pico-8 play session: mixed d-pad (fixed 12-tick cycle), after a click and taps of 🅾, ❎, 🅾+❎, 🅾 in the second before t = 0

[t = 1 s] mixed d-pad (1.2s cycle ×~1): → ← ↑ ↓ + 🅾/❎ taps, ~1s
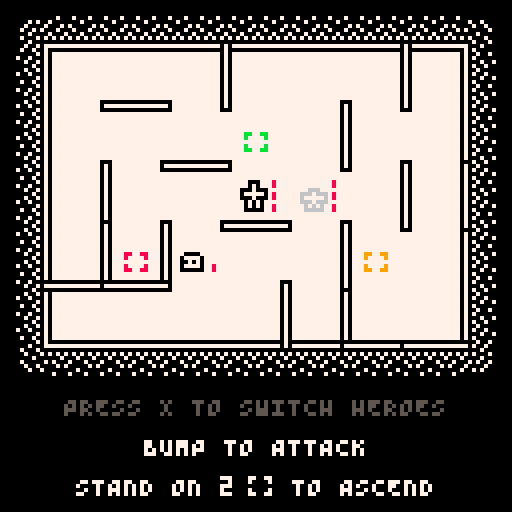
[t = 2 s] mixed d-pad (1.2s cycle ×~1): → ← ↑ ↓ + 🅾/❎ taps, ~2s
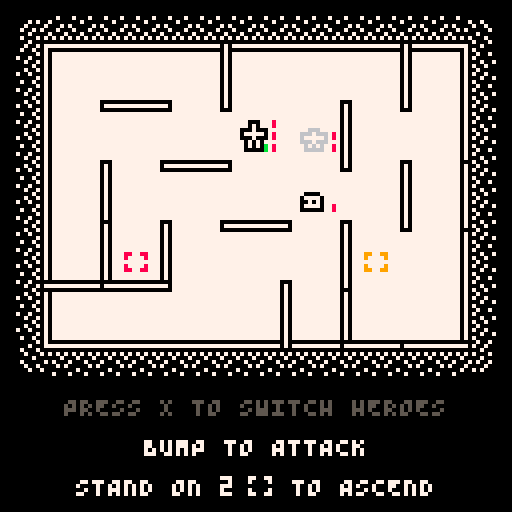
[t = 4 s] mixed d-pad (1.2s cycle ×~3): → ← ↑ ↓ + 🅾/❎ taps, ~4s
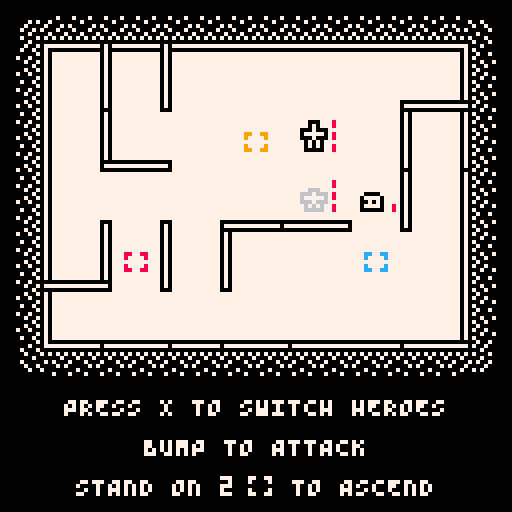
[t = 6 s] mixed d-pad (1.2s cycle ×~5): → ← ↑ ↓ + 🅾/❎ taps, ~6s
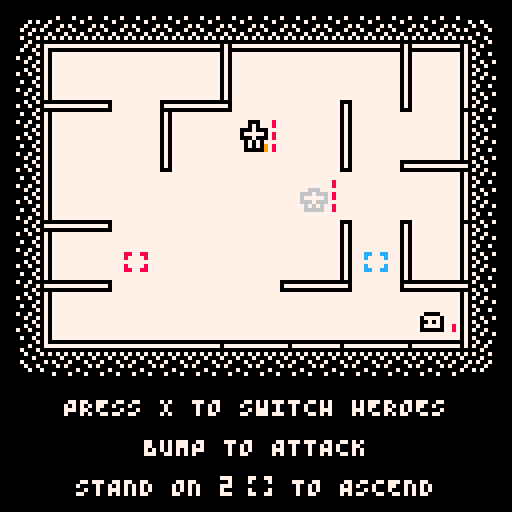
[t = 8 s] mixed d-pad (1.2s cycle ×~6): → ← ↑ ↓ + 🅾/❎ taps, ~8s
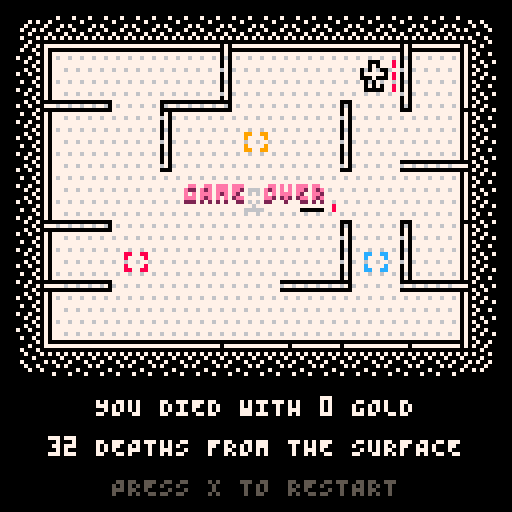

pico-8 cartridge
version 18
__lua__
function _init()
a=5
b=7
c={}
d={}
for e=1,b do
c[e]={}
for f=1,a do
c[e][f]={}
add(d,{e,f})
end
end
g={
["a_step"]=011,
["b_step"]=012,
["pad_step"]=013,
["button_step"]=021,
["advance"]=014,
["bump"]=015,
["shoot"]=016,
["jump"]=017,
["charge"]=021,
["health"]=018,
["score"]=019,
["enemy_dash"]=020,
}
h={
"a_step",
"b_step",
"pad_step",
"button_step",
"bump",
"jump",
"charge",
"health",
"score",
"enemy_dash",
"advance",
"shoot",
}
i={}
j=0
k=0
l=true
m=false
n=0
o={}
p=32
q=4
r={{0,0}}
s=false
time=0
t=false
u=false
v=false
w=007
x={}
y={}
z={}
ba={}
bb={}
bc={}
bd={}
be={}
bf={}
bg={}
bh={{-1,0},{1,0},{0,-1},{0,1}}
bi={}
bj={}
bk()
for bl in all({{2,3},{3,3},{4,3},{5,3}}) do
local bm=bn("wall_right",bl)
if bm then
bm:bo()
end
end
for bl in all({{2,3},{4,2},{6,3}}) do
local bm=bn("wall_down",bl)
if bm then
bm:bo()
end
end
bp=bq()
br=bq()
bp.bs=true
bt(bp,{3,3})
bt(br,{5,3})
bu()
bv({{2,4},{4,2},{6,4}})
function bw(bx,by,bz)
local ca={
[001]=by,
}
local cb=1
local cc=bx
for cd=1,by-1 do
cc+=cd+bz
local bl=cb+flr(cc)
ca[bl]=by-cd
cb=bl
end
return ca
end
ca=bw(12,12,4)
ce={
[001]={"baby"},
[026]={"baby","dash"},
[051]={"baby","dash","timid"},
[076]={"slime","dash","timid"},
[101]={"slime","dash","timid","grow"},
}
cf={
["baby"]=function()
cg():ch()
end,
["timid"]=function()
ci():ch()
end,
["slime"]=function()
cj():ch()
end,
["dash"]=function()
ck():ch()
end,
["grow"]=function()
cl():ch()
cl():ch()
end,
}
cm=ca[1]
cn=ce[1]
co=cp(cn)
cq(co)
cr={0,0,0}
cs=0
ct=false
cu()
music(000)
end
function _update60()
time+=1
for bl in all(y) do
if bl.cv<=0 and#bl.cw<=1 then
bl:bo()
local cx=cy(cz(bl))
if(not bl.da) db(cx,true)
end
end
if s then
if n>0 then
n-=1
elseif btnp(5) then
_init()
end
return
end
if#bj<2 then
for cd=0,3 do
if btnp(cd) then
add(bj,bh[cd+1])
end
end
if btnp(5) then
add(bj,5)
end
end
if n>0 then
n-=1
elseif bn("exit",cz(bp)) and bn("exit",cz(br)) then
j+=100
add(bi,dc())
dd({41,53},de("you escaped!"),014,007,true)
p=0
s=true
n=20
elseif bp.cv<=0 or br.cv<=0 then
add(bi,dc())
dd({46,53},de("game over"),014,007,true)
s=true
n=20
elseif l==true and#bj>0 then
if bj[1]==5 then
for bl in all(x) do
v=true
bl.bs=not bl.bs
end
df()
i["switch"]=true
else
dg():dh(bj[1])
end
del(bj,bj[1])
elseif l==false then
if di() then
dj()
bk()
bu()
bv()
p-=1
else
bu()
end
cq(y)
for bl in all(y) do
bl:dk()
end
if ce[k] then
cn=ce[k]
co=cp(cn)
cq(co)
end
k+=1
dl()
for cd=1,cr[k] do
cu()
end
if ca[k] then
cm=ca[k]
end
df()
l=true
end
dm()
local dn=false
for bl in all(h) do
if i[bl] then
dn=bl
end
i[bl]=false
end
if dn then
sfx(g[dn],3)
end
if stat(1)>1 then printh(stat(1)) end
end
function dp(dq)
local dr={0,0}
local ds={-dq[1],-dq[2]}
local dt={-dq[1]*2,-dq[2]*2}
r={dr,dt,dt,ds,dr}
end
function du(dv)
if#dv>1 then
del(dv,dv[1])
end
end
function _draw()
cls()
local cx=r[1]
camera(cx[1],cx[2])
du(r)
rectfill(11,11,116,86,007)
rect(12,12,115,85,000)
pal(006,w)
for e=12,115,8 do
spr(008,e,4)
spr(008,e,86,1,1,true,true)
end
for f=13,84,8 do
spr(007,4,f)
spr(007,116,f,1,1,true,true)
end
spr(009,4,5)
spr(010,116,5,1,1,true)
spr(010,4,85,1,1,false,true)
spr(009,116,85,1,1,true,true)
pal()
for dw in all({
z,
bb,
ba,
bf,
bd,
be,
x,
y,
bi,
bc,
}) do
for bl in all(dw) do
bl:dx()
end
end
local dy=bn("button",cz(bp))
local dz=bn("button",cz(br))
local ea=false
local eb=false
if(dy) ea=dy.color
if(dz) eb=dz.color
if s then
local ec
local ed
local ee
if p!=0 then
ec=de("you died with "..j.." gold")
else
ec=de("+100 gold for escaping")
end
local ed=64-#ec*2
print(ec,ed,99,007)
if p!=0 then
local ef=p==1 and" depth"or" depths"
ec=de(p..ef.." from the surface")
else
ec=de("total gold: "..j)
end
ed=64-#ec*2
print(ec,ed,109,007)
print(de("press x to restart"),28,119,005)
elseif not(v and u and t) then
print(de("press x to switch heroes"),16,99,v and 005 or 007)
print(de("bump to attack"),36,109,u and 005 or 007)
print(de("stand on 2"),19,119,t and 005 or 007)
palt(015,true)
pal(006,t and 005 or 007)
spr(016,61,116)
print(de("to ascend"),73,119,t and 005 or 007)
pal()
elseif eg==012 and not o[012] and(ea==012 and bp.eh==true or eb==012 and br.eh==true) then
print(de("when a hero stands on"),15,99,007)
print(",",111,99,007)
print(de("the other hero can jump"),18,109,007)
palt(15,true)
pal(005,001)
pal(006,012)
spr(018,102,96)
pal()
elseif eg==011 and not o[011] and(ea==011 and bp.eh==true or eb==011 and br.eh==true) then
print(de("when a hero stands on"),15,99,007)
print(",",111,99,007)
print(de("the other hero can shoot"),16,109,007)
palt(15,true)
pal(005,003)
pal(006,011)
spr(018,102,96)
pal()
elseif eg==008 and not o[008] and(ea==008 and bp.eh==true or eb==008 and br.eh==true) then
print(de("are refilled with health"),22,99,007)
print(de("when enemies step on them"),14,109,007)
palt(15,true)
pal(005,002)
pal(006,008)
spr(017,10,96)
pal()
elseif eg==009 and not o[009] and(ea==009 and bp.eh==true or eb==009 and br.eh==true) then
print(de("are refilled with gold"),26,99,007)
print(de("when enemies step on them"),14,109,007)
palt(15,true)
pal(005,004)
pal(006,009)
spr(017,14,96)
pal()
else
print(de("depth"),11,99,007)
print(p,34,99,007)
local ei=j..""
print(de("gold"),102,99,007)
print(ei,99-#ei*4,99,007)
spr(032,11,106,7,1)
spr(048,11,116,7,1)
spr(039,70,106,6,1)
spr(055,70,116,6,1)
end
for bl in all(bc) do
bl:dx()
end
end
function dc()
local ej={
dx=function(self)
for ek=14,114,3 do
for el=14,84,3 do
local ek=ek+(el%2*2)
if(ek<114) pset(ek,el,006)
end
end
end
}
return ej
end
function cp(dv)
local em={}
for bl in all(dv) do
add(em,bl)
end
return em
end
function en()
local en={
e=eo,
f=eo,
cw={},
ep={{010,010}},
eq={100},
er=function(self)
du(self.cw)
du(self.ep)
du(self.eq)
pal()
end,
bo=function(self)
if self.e and self.f then
del(c[self.e][self.f],self)
end
del(self.dw,self)
end,
}
return en
end
function bq()
local es=en()
es.type="hero"
es.et="enemy"
es.eu=3
es.cv=3
es.dw=x
es.eh=false
es.dh=function(self,ev)
local ew=x[1]==self and x[2] or x[1]
local ex=ey(cz(self),ev)
if ez(ex) and not bn("hero",ex) then
local fa=bn("enemy",ex)
local bm=fb(cz(self),ex)
if self.fc then
if(fa or bm) o[012]=true
if(fa) fd(fa,3,ev)
local fe=cy(cz(self))
local ff=cy(ex)
local fg={(fe[1]+ff[1])/2,fe[2]-4}
bt(self,ex)
fh(self,{fg,ff},q/2,0)
n=q
i["jump"]=true
l=false
elseif not bm then
local fi=fj(self,ev)
if self.fk and#fi>0 then
for bl in all(fi) do
fd(bl,1,{-ev[1],-ev[2]})
end
fl(self,ev)
o[011]=true
i["shoot"]=true
n=q
l=false
elseif fa then
i["bump"]=true
u=true
fd(fa,1,ev)
local fm=cy(cz(self))
local fn={fm[1]+ev[1]*4,fm[2]+ev[2]*4}
fh(self,{fn,fm},q/2,0)
n=q
l=false
else
bt(self,ex)
fh(self,{cy(ex)},q,0)
n=q
l=false
end
end
end
ew.fc=false
ew.fk=false
local em=bn("button",cz(self))
if em then
if em.color==012 then
ew.fc=true
elseif em.color==011 then
ew.fk=true
end
end
end
es.dx=function(self)
local fo=self.bs and 001 or 000
local fp=self.cw[1][1]
local fq=self.cw[1][2]
local fr=cy(cz(self))[1]
local fs=cy(cz(self))[2]
palt(015,true)
palt(000,false)
if not self.bs then
pal(000,006)
end
if self.fk then
pal(007,011)
pal(006,011)
pal(005,007)
if self.bs then
for bl in all(bh) do
local dv=cz(self)
local em={self.e+bl[1],self.f+bl[2]}
local fo=bl[2]==0 and 003 or 004
local ft
local fu
if bl[1]==-1 then
ft=true
elseif bl[2]==-1 then
fu=true
end
if#fj(self,bl)>0 and not s then
spr(fo,fr+bl[1]*8,fs+bl[2]*8,1,1,ft,fu)
end
end
end
elseif self.fc then
pal(007,012)
pal(006,012)
pal(005,007)
if self.bs then
for bl in all(bh) do
local dv=cz(self)
local em={self.e+bl[1],self.f+bl[2]}
local fo=bl[2]==0 and 003 or 004
local ft
local fu
if bl[1]==-1 then
ft=true
elseif bl[2]==-1 then
fu=true
end
if
not s and
(bn("enemy",em) or
ez(em) and fb(dv,em) and not bn("hero",em))
then
spr(fo,fr+bl[1]*8,fs+bl[2]*8,1,1,ft,fu)
end
end
end
else
pal(005,007)
if self.bs then
for bl in all(bh) do
local dv=cz(self)
local em={self.e+bl[1],self.f+bl[2]}
local fo=bl[2]==0 and 003 or 004
local ft
local fu
if bl[1]==-1 then
ft=true
elseif bl[2]==-1 then
fu=true
end
if not fb(dv,em) and bn("enemy",em) then
spr(fo,fr+bl[1]*8,fs+bl[2]*8,1,1,ft,fu)
end
end
end
end
pal(self.ep[1][1],self.ep[1][2])
spr(fo,fp,fq)
fv(fp,fq,self.cv,0,8)
self:er()
end
add(x,es)
return es
end
function fw()
local fx=en()
fx.eq={021}
fx.type="enemy"
fx.et="hero"
fx.fy=true
fx.cv=2
fx.fz=0
fx.dw=y
fx.ga=nil
fx.gb=nil
fx.dk=function(self)
if l==false then
if self.fy==true then
self.fy=false
else
self.ga=self:gc()
self.gb=self:gd()
self:ge()
self:gf()
end
end
end
fx.gc=function(self)
local gg={}
for bl in all(x) do
if gh(bl.gi,cz(self))==1 then
add(gg,bl)
end
end
if#gg>=1 then
cq(gg)
return gg[1]
else
return nil
end
end
fx.gj=function(self)
local fm=cz(self)
local ga
local gk
local gl={}
local gm
local gn=gh(bp.gi,fm)
local go=gh(br.gi,fm)
local gp=gh(bp.gq,fm)
local gr=gh(br.gq,fm)
local gs=gt(fm,x,false)
local gu=gt(fm,x,true)
if#gs>1 and#gu>0 then
gm=gu
else
gm=gs
end
cq(gm)
ga=gm[1]
gk=gh(ga.gi,fm)
local gv=gw(fm)
for bl in all(gv) do
if bn("enemy",bl) then
del(gv,bl)
end
end
for bl in all(gv) do
if gh(ga.gi,bl)<gk then
add(gl,bl)
end
end
if#gl==0 then
for bl in all(gv) do
if gh(ga.gq,bl)<gk then
add(gl,bl)
end
end
end
if#gl==0 then
gl=gv
end
if#gl>0 then
cq(gl)
return gl[1]
end
end
fx.gd=function(self)
if not self.ga then
return self:gj()
end
end
fx.ge=function(self)
if self.ga then
local ev=gx(cz(self),cz(self.ga))
fd(self.ga,1,ev)
local fm=cy(cz(self))
local fn={fm[1]+ev[1]*4,fm[2]+ev[2]*4}
fh(self,{fn,fm},q/2,2)
n=q
i["bump"]=true
end
end
fx.gf=function(self)
if self.gb then
bt(self,self.gb)
fh(self,{cy(self.gb)},q,0)
n=q
end
end
fx.dx=function(self)
local fo=self.eq[1]
local fp=self.cw[1][1]
local fq=self.cw[1][2]
palt(015,true)
palt(000,false)
if self.fy and l==false or self.fy and n==0 then
pal(000,006)
end
pal(self.ep[1][1],self.ep[1][2])
spr(fo,fp,fq)
local gy=self.fz==012 and 3 or self.fz>0 and 1 or 0
fv(fp,fq,self.cv,gy,8)
if self.cv>=1 and self.fz>006 and not s then
pal(006,self.fz)
spr(002,fp,fq)
end
self:er()
end
fx.ch=function(self)
local gz={}
for bl in all(d) do
if
not bn("hero",bl) and
not bn("enemy",bl) and
gh(bp.gi,bl)>=3 and
gh(br.gi,bl)>=3
then
add(gz,bl)
end
end
if#gz>0 then
cq(gz)
bt(self,gz[1])
else
self:bo()
end
end
add(y,fx)
return fx
end
function ci()
local fx=fw()
fx.eq={021}
fx.cv=1
fx.gd=function(self)
if not self.ga then
local fm=cz(self)
local gb=self:gj()
if gb then
if
gh(bp.gi,gb)>1 and
gh(br.gi,gb)>1
then
return gb
else
local dq=gx(cz(self),gb)
local dv=cy(cz(self))
local em={dv[1]+dq[1]*2,dv[2]+dq[2]*2}
self.eq=ha({027,021})
end
end
end
end
return fx
end
function ck()
local fx=fw()
fx.eq={026}
fx.cv=1
fx.dq={0,0}
fx.gc=function(self)
local ga
for dq in all(bh) do
local hb=fj(self,dq)[1]
if hb and ga then
local hc=gh(hb.gi,cz(self))
local hd=gh(ga.gi,cz(self))
if hc<hd then
ga=hb
self.dq=dq
end
elseif hb then
ga=hb
self.dq=dq
end
end
if ga then
return ga
else
self.dq={0,0}
return nil
end
end
fx.gd=function(self)
if not self.ga then
return self:gj()
end
end
fx.ge=function(self)
if self.ga then
fd(self.ga,1,self.dq)
local gy=cz(self.ga)
local he=cz(self)
local hf={he}
while true do
he=ey(he,self.dq)
if hg(he,gy) then
break
end
add(hf,he)
end
for cd=1,#hf do
local em=bn("button",hf[cd])
local hh=bn("charge",hf[cd])
if em and(em.color==009 or em.color==008) and not hh then
em:hi(cd*2)
end
db(cy(hf[cd]),false,1,4+cd*8)
end
bt(self,gy)
fh(self,{cy(gy)},q,0)
n=q
i["enemy_dash"]=true
self.cv=0
end
end
return fx
end
function cj()
local fx=fw()
fx.eq={022}
fx.gf=function(self)
if self.gb then
bt(cg(),cz(self))
bt(self,self.gb)
fh(self,{cy(self.gb)},q,0)
n=q
self.fy=true
end
end
fx.ge=function(self)
if self.ga then
local ev=gx(cz(self),cz(self.ga))
fd(self.ga,1,ev)
local fm=cy(cz(self))
local fn={fm[1]+ev[1]*4,fm[2]+ev[2]*4}
fh(self,{fn,fm},q/2,2)
n=q
i["enemy_bump"]=true
self.fy=true
end
end
return fx
end
function cg()
local fx=fw()
fx.cv=1
fx.eq={023}
return fx
end
function cz(hj)
return{hj.e,hj.f}
end
function hk(hl)
local dv=gw(hl)
local em={}
for bl in all(dv) do
if
not bn("enemy",bl) and
not bn("hero",bl)
then
add(em,bl)
end
end
return em
end
function cl()
local fx=fw()
fx.cv=1
fx.eq={024}
fx.hm="grow"
fx.hn=function(self)
local ho={}
for bl in all(y) do
if bl.hm=="grow"then
add(ho,bl)
end
end
del(ho,self)
cq(ho)
return ho
end
fx.hp=function(self)
local fm=cz(self)
local ho=self:hn()
local gl={}
local gm
local hq=gt(cz(self),ho,false)
local hr=gt(cz(self),ho,true)
if#hq>1 and#hr>0 then
gm=hr
else
gm=hq
end
cq(gm)
local ga=gm[1]
local gk=gh(ga.gi,fm)
if gk==0 then
return nil
end
local gv=gw(cz(self))
for bl in all(gv) do
local fa=bn("enemy",bl)
if
bn("hero",bl) or
fa and fa.hm!="grow"
then
del(gv,bl)
end
end
for bl in all(gv) do
if gh(ga.gi,bl)<gk then
add(gl,bl)
end
end
if#gl==0 then
for bl in all(gv) do
if gh(ga.gq,bl)<gk then
add(gl,bl)
end
end
end
if#gl==0 then
gl=gv
end
if#gl>0 then
cq(gl)
return gl[1]
end
end
fx.gd=function(self)
if#self:hn()>0 then
return self:hp()
elseif not self.ga then
return self:gj()
end
end
fx.gf=function(self)
if self.cv>0 then
if self.gb then
bt(self,self.gb)
fh(self,{cy(self.gb)},q,0)
n=q
end
for bl in all(c[self.e][self.f]) do
if bl!=self and bl.hm=="grow"then
self.cv=0
self.da=true
bl.cv=0
bt(hs(),cz(self))
end
end
end
end
fx.gc=function(self)
local ho=self:hn()
if#ho==0 then
local gg={}
for bl in all(x) do
if gh(bl.gi,cz(self))==1 then
add(gg,bl)
end
end
if#gg>0 then
cq(gg)
return gg[1]
end
end
end
fx.ch=function(self)
function ht(hu,hv)
for bl in all(hv) do
if
bl.e and bl.f and
gh(bl.gi,hu)<5
then
return true
end
end
return false
end
local gz={}
local hv={}
for bl in all(y) do
if bl.hm=="grow"then
add(hv,bl)
end
end
for bl in all(d) do
if not ht(bl,hv) then
add(gz,bl)
end
end
for bl in all(gz) do
if
bn("enemy",bl) or
gh(bp.gi,bl)<3 or
gh(br.gi,bl)<3
then
del(gz,bl)
end
end
if#gz>0 then
cq(gz)
bt(self,gz[1])
self.gi=hw(cz(self))
self.gq=hw(cz(self),{"enemy","hero"})
else
self:bo()
end
end
return fx
end
function hs()
local fx=fw()
fx.cv=3
fx.eq={025}
return fx
end
function gt(hl,hx,hy)
local hy=hy or{}
local gt={hx[1]}
for cd=2,#hx do
local hz=gh(hy and gt[1].gq or gt[1].gi,hl)
local ia=gh(hy and hx[cd].gq or hx[cd].gi,hl)
if ia<hz then
gt={hx[cd]}
elseif ia==hz then
add(gt,hx[cd])
end
end
return gt
end
function fl(hj,dq)
local bm=nil
local ib=cz(hj)
while bm==nil do
local ex={ib[1]+dq[1],ib[2]+dq[2]}
if
not ez(ex) or
fb(ib,ex)
then
bm=ib
end
ib=ex
end
local dv=cy(cz(hj))
local em=cy(bm)
local ic=dv[1]
local id=dv[2]
local ie=em[1]
local ig=em[2]
if hg(dq,{0,-1}) then
ic+=3
ie+=3
id-=3
ig+=0
elseif hg(dq,{0,1}) then
ic+=3
ie+=3
id+=10
ig+=7
elseif hg(dq,{-1,0}) then
ic-=3
ie+=0
id+=3
ig+=3
elseif hg(dq,{1,0}) then
ic+=10
ie+=7
id+=3
ig+=3
end
local fl={
ih=6,
dx=function(self)
rectfill(ic,id,ie,ig,011)
self.ih-=1
if self.ih==0 then
del(bc,self)
end
end,
}
add(bc,fl)
end
function ha(dr,ii)
local ii=ii or q
local ds={}
for bl in all(dr) do
for cd=1,ii do
add(ds,bl)
end
end
return ds
end
function ij(ik)
local il={}
for dw in all(ik) do
for bl in all(dw) do
add(il,bl)
end
end
return il
end
function fv(im,io,ip,iq,bz)
for cd=1,ip do
pset(im+bz,io+10-cd*3,not s and flr(time/24)%2==0 and 002 or 008)
pset(im+bz,io+9-cd*3,not s and flr(time/24)%2==0 and 002 or 008)
end
for cd=1,ip-iq do
pset(im+bz,io+10-cd*3,008)
pset(im+bz,io+9-cd*3,008)
end
end
function dl()
cr[k+2]=0
if k-cs>=cm then
if flr(rnd(2))==1 then
cr[k+1]+=1
else
cr[k]+=1
end
cs=k
end
end
function cu()
if#co==0 then
co=cp(cn)
cq(co)
end
cf[co[1]]()
del(co,co[1])
end
function dg()
if bp.bs then
return bp
else
return br
end
end
function ir(color)
if(color==012) return 001
if(color==008) return 002
if(color==011) return 003
if(color==009) return 004
if(color==014) return 002
end
function de(is)
local it=""
local dt
for cd=1,#is do
local dr=sub(is,cd,cd)
if dr!="^"then
if not dt then
for iu=1,26 do
if dr==sub("abcdefghijklmnopqrstuvwxyz",iu,iu) then
dr=sub("ABCDEFGHIJKLMNOPQRSTUVWXYZ[\\",iu,iu)
end
end
end
it=it..dr
dt=true
end
dt=not dt
end
return it
end
function ez(cz)
local iv=cz[1]
local iw=cz[2]
if
iv<1 or
iv>b or
iw<1 or
iw>a
then
return false
end
return true
end
function fh(hj,ix,ih,iy)
local iz={}
local hh=hj.cw[1]
for cd=1,iy do
add(iz,hh)
end
for bl in all(ix) do
local ja={(bl[1]-hh[1])/ih,(bl[2]-hh[2])/ih}
for iu=1,ih do
local jb=hh[1]+ja[1]
local jc=hh[2]+ja[2]
local bl={jb,jc}
add(iz,bl)
hh=bl
end
end
hj.cw=iz
end
function bt(hj,hu)
if not ez(hu) then
return
end
if hj.type=="hero"and hj.e then
hj.eh=false
local em=bn("button",hu)
local iz=bn("pad",hu)
if hj==bp then
i["a_step"]=true
local jd=bn("button",cz(br))
if(jd and not o[jd.color] and br.eh==true) eg=jd.color
else
i["b_step"]=true
local jd=bn("button",cz(bp))
if(jd and not o[jd.color] and bp.eh==true) eg=jd.color
end
if iz then
i["pad_step"]=true
elseif em then
local hh=bn("charge",hu) and true or false
if em.color==011 or em.color==012 then
i["button_step"]=true
end
if em.color and not o[em.color] and not hh then
hj.eh=true
eg=em.color
end
end
end
if hj.e then
del(c[hj.e][hj.f],hj)
end
add(c[hu[1]][hu[2]],hj)
hj.e=hu[1]
hj.f=hu[2]
if hj.cw and#hj.cw==0 then
local je=cy(hu)
if hj.type=="enemy"then
for cd=-4,0 do
add(hj.cw,{je[1],je[2]+cd})
end
else
hj.cw={je}
end
end
if hj.type=="enemy"then
local em=bn("button",cz(hj))
local hh=bn("charge",cz(hj))
if em and em.color==008 and not hh then
em:hi()
o[008]=true
i["charge"]=true
elseif em and em.color==009 and not hh then
em:hi()
o[009]=true
i["charge"]=true
end
end
end
function bu()
for bl in all(x) do
bl.gi=hw(cz(bl))
bl.gq=hw(cz(bl),{"enemy"})
end
for bl in all(y) do
if bl.hm=="grow"then
bl.gi=hw(cz(bl))
bl.gq=hw(cz(bl),{"enemy","hero"})
end
end
end
function dm()
for jf in all(x) do
local hh=bn("charge",cz(jf))
if hh then
if hh.color==008 then
if jf.cv<jf.eu then
jf.cv=min(jf.cv+1,jf.eu)
dd(jf,de("+1 health"),008,007)
else
dd(jf,de("+0 health"),008,007)
end
i["health"]=true
elseif hh.color==009 then
j+=1
dd(jf,de("+1 gold"),009,007)
i["score"]=true
end
hh:bo()
end
end
end
function cy(jg)
local ie=jg[1]-1
local ig=jg[2]-1
return{ie*15+15,ig*15+15}
end
function cq(jh)
for cd=#jh,1,-1 do
local iu=flr(rnd(cd))+1
jh[cd],jh[iu]=jh[iu],jh[cd]
end
end
function ch(hj,ji)
local gz={}
for bl in all(d) do
local jj=true
local e=bl[1]
local f=bl[2]
local cz=c[e][f]
for jk in all(cz) do
for jl in all(ji) do
if jk.type==jl then
jj=false
end
end
end
if jj then
add(gz,{e,f})
end
end
local jm=flr(rnd(#gz))+1
local hu=gz[jm]
bt(hj,hu)
end
function dd(jn,jo,jp,jq,jr)
local he={
jn=jn,
ek=function(self)
return#jn==2 and self.jn[1] or self.jn.cw[1][1]-#jo*2+4
end,
el=function(self)
return#jn==2 and self.jn[2] or self.jn.cw[1][2]
end,
js=0,
jh=0,
dx=function(self)
local bx={self:ek(),self:el()+self.js}
for ek in all({-1,0,1}) do
for el in all({-1,0,1,2}) do
local bl={ek,el}
local jt=ey(bx,bl)
print(jo,jt[1],jt[2],jq)
end
end
print(jo,bx[1],bx[2]+1,ir(jp))
print(jo,bx[1],bx[2],jp)
if self.jh<96 then
self.jh+=1
self.js=max(-8,self.js-1)
elseif not jr then
del(bc,self)
end
pal()
end,
}
add(bc,he)
return he
end
function db(je,ju,jv,ih)
local jv=jv or 8
local ih=ih or 15
function jw(je,ih,ju)
local jx=ju and{1,-1,1.5,-1.5,2,-2} or{0}
local jy=cp(jx)
cq(jx)
cq(jy)
local jz={
ka=je[1],
kb=je[2],
jx=jx[1],
jy=jy[1],
kc=ih,
ih=ih,
fo=011,
kd=1,
dx=function(self)
if self.ih==flr(self.kc*2/3) then
self.fo=005
self.kd/=3
elseif self.ih==flr(self.kc*1/3) then
self.fo=006
self.kd/=3
end
palt(015,true)
self.ka+=self.jx*self.kd
self.kb+=self.jy*self.kd
spr(self.fo,self.ka,self.kb)
self.ih-=1
if self.ih<=0 then
del(bd,self)
end
pal()
end
}
add(bd,jz)
end
for cd=1,jv do
jw(je,ih,ju)
end
end
function ke(kf,cz)
for bl in all(kf) do
if cz[1]==bl[1] and cz[2]==bl[2] then
return true
end
end
return false
end
function bn(type,cz)
if ez(cz) then
local e=cz[1]
local f=cz[2]
for cd=1,#c[e][f] do
local bl=c[e][f][cd]
if bl.type==type then
return bl
end
end
end
return false
end
function kg(kh,cz)
local ki=false
for bl in all(kh) do
if bn(bl,cz) then
ki=true
end
end
return ki
end
function gw(cz)
local kj=cz[1]
local kk=cz[2]
local gv={}
local kl={kj,kk-1}
local km={kj,kk+1}
local kn={kj-1,kk}
local ko={kj+1,kk}
local kp={kl,km,kn,ko}
for bl in all(kp) do
if
ez(bl) and
fb(cz,bl)==false
then
add(gv,bl)
end
end
return gv
end
function fj(hj,ev)
local ib=cz(hj)
local gg={}
while true do
local ex={ib[1]+ev[1],ib[2]+ev[2]}
local ga=bn(hj.et,ex)
if
not ez(ex) or
fb(ib,ex) or
bn(hj.type,ex) and not ga
then
return gg
end
if ga then
add(gg,ga)
end
ib=ex
end
end
function ey(cz,dq)
return{cz[1]+dq[1],cz[2]+dq[2]}
end
function df()
local jf=dg()
for bl in all(y) do
bl.fz=0
if gh(jf.gi,cz(bl))==1 then
bl.fz=006
end
end
for dq in all(bh) do
if jf.fk then
local gg=fj(jf,dq)
for bl in all(gg) do
bl.fz=011
end
elseif jf.fc then
local fa=bn("enemy",ey(cz(jf),dq))
if fa then
fa.fz=012
end
end
end
end
function di()
return bn("pad",cz(bp)) and bn("pad",cz(br))
end
function dj()
t=true
local kq
for bl in all(z) do
if
bl!=bn("pad",cz(bp)) and
bl!=bn("pad",cz(br))
then
kq=bl
end
end
kr(kq.color):ch({kq.e,kq.f})
i["advance"]=true
end
function fd(ga,ks,ev)
ga.cv-=ks
if ga.type=="enemy"then
if ga.cv<=0 then
i["bump"]=true
end
end
local kt={000,008}
local f={010,010}
ga.ep={f,f,kt,kt,kt,kt,f}
dp(ev)
end
function gx(dr,ds)
local fr=dr[1]
local fs=dr[2]
local ku=ds[1]
local kv=ds[2]
if ku==fr and kv==fs-1 then
return{0,-1}
elseif ku==fr and kv==fs+1 then
return{0,1}
elseif ku==fr-1 and kv==fs then
return{-1,0}
elseif ku==fr+1 and kv==fs then
return{1,0}
else
return false
end
end
function hg(dr,ds)
return dr[1]==ds[1] and dr[2]==ds[2]
end
function kw(dr,ds)
local kx=abs(dr[1]-ds[1])
local ky=abs(dr[2]-ds[2])
return kx+ky
end
function hw(hl,hy)
local hy=hy or{}
local kz={hl}
local la={}
local gl=0
local lb={}
for e=1,b do
lb[e]={}
for f=1,a do
lb[e][f]=1000
end
end
lb[hl[1]][hl[2]]=0
while#kz>0 do
for cd=1,#kz do
local fm=kz[cd]
for bl in all(gw(fm)) do
if lb[bl[1]][bl[2]]==1000 then
lb[bl[1]][bl[2]]=gl+1
if
not ke(la,bl) and
not kg(hy,bl)
then
add(la,bl)
end
end
end
end
gl+=1
kz=la
la={}
end
return lb
end
function gh(map,cz)
return map[cz[1]][cz[2]]
end
function fb(lc,ld)
local le=lc[1]
local lf=lc[2]
local lg=ld[1]
local lh=ld[2]
if lg==le and lh==lf-1 then
return bn("wall_down",ld) and true or false
elseif lg==le and lh==lf+1 then
return bn("wall_down",lc) and true or false
elseif lg==le-1 and lh==lf then
return bn("wall_right",ld) and true or false
elseif lg==le+1 and lh==lf then
return bn("wall_right",lc) and true or false
end
end
function li()
for bl in all(bf) do
del(c[bl.e][bl.f],bl)
del(bf,bl)
end
bf={}
end
function bk()
li()
lj()
while not lk() do
li()
lj()
end
end
function ll(type)
local lm={
e=eo,
f=eo,
type=type,
dx=function(self)
palt(0,false)
local im=(self.e-1)*8+(self.e-1)*7+15
local io=(self.f-1)*8+(self.f-1)*7+15
local ln=im+11
local lo=io+11
local lp=im+11
local lq=io+11
if self.type=="wall_right"then
lo=io-4
elseif self.type=="wall_down"then
ln=im-4
end
local lr=ln-1
local lt=lo-1
local lu=lp+1
local lv=lq+1
rectfill(lr,lt,lu,lv,000)
rectfill(ln,lo,lp,lq,007)
pal()
end,
bo=function(self)
del(c[self.e][self.f],self)
del(bf,self)
end,
}
add(bf,lm)
return lm
end
function lj()
for cd=1,12 do
ch(ll("wall_right"),{"wall_right"})
end
for cd=1,9 do
ch(ll("wall_down"),{"wall_down"})
end
end
function lk()
local kz={{1,1}}
local la={}
local lw={}
for e=1,b do
lw[e]={}
for f=1,a do
lw[e][f]=false
end
end
while#kz>0 do
for fm in all(kz) do
local gv=gw(fm)
local lx=fm[1]
local ly=fm[2]
lw[lx][ly]=true
for bl in all(gv) do
if lw[bl[1]][bl[2]]==false then
if ke(la,bl)==false then
add(la,bl)
end
end
end
end
kz=la
la={}
end
for bl in all(d) do
if lw[bl[1]][bl[2]]==false then
return false
end
end
return true
end
function bv(lz)
local lz=lz or{}
if#bg==0 then
bg={008,008,008,009,011,012}
cq(bg)
end
for bl in all(z) do
bl:bo()
end
if#ba==a*b-4 then
for cd=1,2 do
local ma={
e=eo,
f=eo,
cw={},
type="exit",
dx=function(self)
palt(015,true)
local fp=self.cw[1][1]
local fq=self.cw[1][2]
spr(020,fp,fq)
pal()
end,
}
add(bb,ma)
ch(ma,{"button","hero","exit"})
end
return
end
local mb={008,009,011,012}
del(mb,bg[1])
del(bg,bg[1])
local z={mc(mb[1]),mc(mb[2]),mc(mb[3])}
if#lz>0 then
cq(lz)
for cd=1,#z do
bt(z[cd],lz[cd])
end
else
local md={}
for bl in all(d) do
if
not bn("pad",bl) and
not bn("button",bl) and
not bn("hero",bl)
then
add(md,bl)
end
end
local me={}
for bl in all(md) do
if
gh(bp.gi,bl)>=3 and
gh(br.gi,bl)>=3
then
add(me,bl)
del(md,bl)
end
end
local mf={}
for bl in all(md) do
if
gh(bp.gi,bl)>=2 and
gh(br.gi,bl)>=2
then
add(mf,bl)
del(md,bl)
end
end
cq(me)
cq(mf)
cq(md)
for cd=1,#z do
if me[1] then
bt(z[cd],me[1])
del(me,me[1])
elseif mf[1] then
bt(z[cd],mf[1])
del(mf,mf[1])
else
bt(z[cd],md[1])
del(md,md[1])
end
end
end
end
function mc(color)
local iz=en()
iz.eq={016}
iz.type="pad"
iz.color=color
iz.dw=z
iz.dx=function(self)
local fo=self.eq[1]
local fp=self.cw[1][1]
local fq=self.cw[1][2]
palt(015,true)
palt(000,false)
pal(006,color)
spr(fo,fp,fq)
self:er()
end
add(z,iz)
return iz
end
function mg(color,mh,bz)
local hh=en()
local fx=mh or 0
local bz=bz or-8
hh.type="charge"
hh.color=color
hh.dw=be
hh.bz=bz
hh.n=q+fx
hh.dx=function(self)
if self.n>0 then
self.n-=1
else
palt(015,true)
palt(000,false)
pal(006,color)
pal(005,ir(color))
local fp=self.cw[1][1]
local fq=self.cw[1][2]-2
spr(019,fp,fq+self.bz)
self.bz=min(self.bz+1,0)
pal()
end
end
add(be,hh)
return hh
end
function kr(color)
local em=en()
local eq
local hi
if color==011 or color==012 then
eq=ij({ha({018},12),ha({016},9),ha({018},6),ha({016},3),{018}})
hi=function(self,mh,bz)
return
end
elseif color==008 or color==009 then
eq=ij({ha({028},12),ha({016},9),ha({028},6),ha({016},3),{017}})
hi=function(self,mh,bz)
bt(mg(color,mh,bz),cz(self))
end
end
em.eq=eq
em.type="button"
em.color=color
em.dw=ba
em.hi=hi
em.ch=function(self,cz)
bt(self,cz)
self:hi(26,0)
end
em.dx=function(self)
local fo=self.eq[1]
local fp=self.cw[1][1]
local fq=self.cw[1][2]
palt(015,true)
palt(000,false)
pal(006,color)
pal(005,ir(self.color))
spr(fo,fp,fq)
self:er()
end
add(ba,em)
return em
end
__gfx__
ffffffffff000fffffffffffffffffffffffffffffffffffffffffff00000707007000700007070000070070ffffffff00000000000000000000000000000000
ffffffffff070ffffff6fffffff555ffffffffffffffffffffffffff70070007700000000070000700700700ffffffff00000000000000000000000000000000
ff000fff0007000ffff6ffffff5565ffff565fffffffffffffffffff00700707000707000700707007000007ffffffff00000000000000000000000000000000
0007000f0777770fffffffffff6556fff55555fffff6ffffffffffff00007007007000700007000000007000ff666fff00000000000000000000000000000000
0777770f0007000f66fff66fff5565fff56565ffff666ffffff6ffff00700707700070000700070700700070ff666fff00000000000000000000000000000000
0007000ff07070fffffffffffff555fff55655fffff6ffffffffffff70070007070707070007000007000700ff666fff00000000000000000000000000000000
f07070fff07070fffff6ffffffffffffffffffffffffffffffffffff00000707000000000070070700070007ffffffff00000000000000000000000000000000
f00000fff00000fffff6ffffffffffffffffffffffffffffffffffff07007007777777770700700700000707ffffffff00000000000000000000000000000000
fffffffffffffffffff65fffffffffffffffffffffffffffffffffffffffffffffffffff000000fffffffffffffffffffff66fff000000000000000000000000
fffffffffffffffffff65ffffff77fffeeeeeeee00000fffffffffffffffffff000000ff077770ffffffffffffffffffff6765ff000000000000000000000000
fffffffffffffffffff65fffff7667ffeffffffe07070ffff0000fffffffffff077770ff007070ff000000ff00000fffff6665ff000000000000000000000000
f66ff66ffffffffff666555ff767657fefeeeefe07070fff077770fff0000fff007070ff077770ff077770ff07070ffffff55fff000000000000000000000000
f6ffff6ff6ffff5ffff66ffff766657fefeffefe077770ff077770ff077770ff077770ff007770ff007070ff07070ffff6ffff5f000000000000000000000000
fffffffff666555ff666555fff7557ffefeeeefe007070ff007070ff007070ff0077770ff077770f0777770f077770fff666555f000000000000000000000000
f6ffff6ffff66ffffff66ffffff77fffeffffffe077770ff0777770f077770fff070700ff070700f0707070f077770fffff66fff000000000000000000000000
f66ff66ff666555ff666555fffffffffeeeeeeee000000ff0000000f000000fff00000fff00000ff0000000f000000fff666555f000000000000000000000000
00000000000000b30000000000000000000000000000000000000000000000000000000000000000009900000000000000000000000000000000000000000000
00000000000000b30000000000000000000000000000000000000000000000000000000000000000097940000000000000000000000000000000000000000000
00000000000000b300000000000b0000000000000000000000000000000000000000000000000000099940000000000000000000000000000000000000000000
000000000000bbb333000000000b0000000000000000000000000000000000000000000000000000004400000000000000000000000000000000000000000000
00700000700000bb000077700bbbbb00077070700770077077700000000000070009000040077700900004007770077070007700000000000000000000000000
777770077700bbb333000000000b0000700070707070707007000000777700777009994440000000999444007000707070007070000000000000000000000000
00700000700000bb0000777000b0b000007077707070707007000000070700070000094000077700009900007070707070007070000000000000000000000000
070700000000bbb33300000000b0b000770070707700770007000000777700000009994440000000999444007770770077707700000000000000000000000000
00000000000000c10000000000000000000000000000000000000000000000000000000000000000008800000000000000000000000000000000000000000000
00000000000000c10000000000000000000000000000000000000000000000000000000000000000087820000000000000000000000000000000000000000000
00000000000000c100000000000c0000000000000000000000000000000000000000000000000000088820000000000000000000000000000000000000000000
000000000000ccc111000000000c0000000000000000000000000000000000000000000000000000002200000000000000000000000000000000000000000000
00700000700000cc000077700ccccc00777070707770777000000000000000070008000020077700800002007070777077707000000000000000000000000000
777770077700ccc111000000000c0000070070707770707000000000777700777008882220000000888222007070770070707000000000000000000000000000
00700000700000cc0000777000c0c000070070707070777000000000070700070000088000077700008800007770700077707000000000000000000000000000
070700000000ccc11100000000c0c000770007707070700000000000777700000008882220000000888222007070777070707770000000000000000000000000
00000000000000000000000000000000000000000000000000000000000000000000000000000000000000000000000000000000000000000000000000000000
00000000000000000000000000000000000000000000000000000000000000000000000000000000000000000000000000000000000000000000000000000000
00000000000000000000000000000000000000000000000000000000000000000000000000000000000000000000000000000000000000000000000000000000
00000000000000000000000000000000000000000000000000000000000000000000000000000000000000000000000000000000000000000000000000000000
00000000000000000000000000000000000000000000000000000000000000000000000000000000000000000000000000000000000000000000000000000000
00000000000000000000000000000000000000000000000000000000000000000000000000000000000000000000000000000000000000000000000000000000
00000000000000000000000000000000000000000000000000000000000000000000000000000000000000000000000000000000000000000000000000000000
00000000000000000000000000000000000000000000000000000000000000000000000000000000000000000000000000000000000000000000000000000000
00000000000000000000000000000000000000000000000000000000000000000000000000000000000000000000000000000000000000000000000000000000
00000000000000000000000000000000000000000000000000000000000000000000000000000000000000000000000000000000000000000000000000000000
00000000000000000000000000000000000000000000000000000000000000000000000000000000000000000000000000000000000000000000000000000000
00000000000000000000000000000000000000000000000000000000000000000000000000000000000000000000000000000000000000000000000000000000
00000000000000000000000000000000000000000000000000000000000000000000000000000000000000000000000000000000000000000000000000000000
00000000000000000000000000000000000000000000000000000000000000000000000000000000000000000000000000000000000000000000000000000000
00000000000000000000000000000000000000000000000000000000000000000000000000000000000000000000000000000000000000000000000000000000
00000000000000000000000000000000000000000000000000000000000000000000000000000000000000000000000000000000000000000000000000000000
00000000000000000000000000000000000000000000000000000000000000000000000000000000000000000000000000000000000000000000000000000000
00000000000000000000000000000000000000000000000000000000000000000000000000000000000000000000000000000000000000000000000000000000
00000000000000000000000000000000000000000000000000000000000000000000000000000000000000000000000000000000000000000000000000000000
00000000000000000000000000000000000000000000000000000000000000000000000000000000000000000000000000000000000000000000000000000000
00000000000000000000000000000000000000000000000000000000000000000000000000000000000000000000000000000000000000000000000000000000
00000000000000000000000000000000000000000000000000000000000000000000000000000000000000000000000000000000000000000000000000000000
00000000000000000000000000000000000000000000000000000000000000000000000000000000000000000000000000000000000000000000000000000000
00000000000000000000000000000000000000000000000000000000000000000000000000000000000000000000000000000000000000000000000000000000
00000000000000000000000000000000000000000000000000000000000000000000000000000000000000000000000000000000000000000000000000000000
00000000000000000000000000000000000000000000000000000000000000000000000000000000000000000000000000000000000000000000000000000000
00000000000000000000000000000000000000000000000000000000000000000000000000000000000000000000000000000000000000000000000000000000
00000000000000000000000000000000000000000000000000000000000000000000000000000000000000000000000000000000000000000000000000000000
00000000000000000000000000000000000000000000000000000000000000000000000000000000000000000000000000000000000000000000000000000000
00000000000000000000000000000000000000000000000000000000000000000000000000000000000000000000000000000000000000000000000000000000
00000000000000000000000000000000000000000000000000000000000000000000000000000000000000000000000000000000000000000000000000000000
00000000000000000000000000000000000000000000000000000000000000000000000000000000000000000000000000000000000000000000000000000000
00000000000000000000000000000000000000000000000000000000000000000000000000000000000000000000000000000000000000000000000000000000
00000000000000000000000000000000000000000000000000000000000000000000000000000000000000000000000000000000000000000000000000000000
00000000000000000000000000000000000000000000000000000000000000000000000000000000000000000000000000000000000000000000000000000000
00000000000000000000000000000000000000000000000000000000000000000000000000000000000000000000000000000000000000000000000000000000
00000000000000000000000000000000000000000000000000000000000000000000000000000000000000000000000000000000000000000000000000000000
00000000000000000000000000000000000000000000000000000000000000000000000000000000000000000000000000000000000000000000000000000000
00000000000000000000000000000000000000000000000000000000000000000000000000000000000000000000000000000000000000000000000000000000
00000000000000000000000000000000000000000000000000000000000000000000000000000000000000000000000000000000000000000000000000000000
00000000000000000000000000000000000000000000000000000000000000000000000000000000000000000000000000000000000000000000000000000000
00000000000000000000000000000000000000000000000000000000000000000000000000000000000000000000000000000000000000000000000000000000
00000000000000000000000000000000000000000000000000000000000000000000000000000000000000000000000000000000000000000000000000000000
00000000000000000000000000000000000000000000000000000000000000000000000000000000000000000000000000000000000000000000000000000000
00000000000000000000000000000000000000000000000000000000000000000000000000000000000000000000000000000000000000000000000000000000
00000000000000000000000000000000000000000000000000000000000000000000000000000000000000000000000000000000000000000000000000000000
00000000000000000000000000000000000000000000000000000000000000000000000000000000000000000000000000000000000000000000000000000000
00000000000000000000000000000000000000000000000000000000000000000000000000000000000000000000000000000000000000000000000000000000
00000000000000000000000000000000000000000000000000000000000000000000000000000000000000000000000000000000000000000000000000000000
00000000000000000000000000000000000000000000000000000000000000000000000000000000000000000000000000000000000000000000000000000000
00000000000000000000000000000000000000000000000000000000000000000000000000000000000000000000000000000000000000000000000000000000
00000000000000000000000000000000000000000000000000000000000000000000000000000000000000000000000000000000000000000000000000000000
00000000000000000000000000000000000000000000000000000000000000000000000000000000000000000000000000000000000000000000000000000000
00000000000000000000000000000000000000000000000000000000000000000000000000000000000000000000000000000000000000000000000000000000
00000000000000000000000000000000000000000000000000000000000000000000000000000000000000000000000000000000000000000000000000000000
00000000000000000000000000000000000000000000000000000000000000000000000000000000000000000000000000000000000000000000000000000000
00000000000000000000000000000000000000000000000000000000000000000000000000000000000000000000000000000000000000000000000000000000
00000000000000000000000000000000000000000000000000000000000000000000000000000000000000000000000000000000000000000000000000000000
00000000000000000000000000000000000000000000000000000000000000000000000000000000000000000000000000000000000000000000000000000000
00000000000000000000000000000000000000000000000000000000000000000000000000000000000000000000000000000000000000000000000000000000
00000000000000000000000000000000000000000000000000000000000000000000000000000000000000000000000000000000000000000000000000000000
00000000000000000000000000000000000000000000000000000000000000000000000000000000000000000000000000000000000000000000000000000000
00000000000000000000000000000000000000000000000000000000000000000000000000000000000000000000000000000000000000000000000000000000
00000000000000000000000000000000000000000000000000000000000000000000000000000000000000000000000000000000000000000000000000000000
00000000000000000000000000000000000000000000000000000000000000000000000000000000000000000000000000000000000000000000000000000000
00000000000000000000000000000000000000000000000000000000000000000000000000000000000000000000000000000000000000000000000000000000
00000000000000000000000000000000000000000000000000000000000000000000000000000000000000000000000000000000000000000000000000000000
00000000000000000000000000000000000000000000000000000000000000000000000000000000000000000000000000000000000000000000000000000000
00000000000000000000000000000000000000000000000000000000000000000000000000000000000000000000000000000000000000000000000000000000
00000000000000000000000000000000000000000000000000000000000000000000000000000000000000000000000000000000000000000000000000000000
00000000000000000000000000000000000000000000000000000000000000000000000000000000000000000000000000000000000000000000000000000000
00000000000000000000000000000000000000000000000000000000000000000000000000000000000000000000000000000000000000000000000000000000
00000000000000000000000000000000000000000000000000000000000000000000000000000000000000000000000000000000000000000000000000000000
00000000000000000000000000000000000000000000000000000000000000000000000000000000000000000000000000000000000000000000000000000000
00000000000000000000000000000000000000000000000000000000000000000000000000000000000000000000000000000000000000000000000000000000
00000000000000000000000000000000000000000000000000000000000000000000000000000000000000000000000000000000000000000000000000000000
00000000000000000000000000000000000000000000000000000000000000000000000000000000000000000000000000000000000000000000000000000000
00000000000000000000000000000000000000000000000000000000000000000000000000000000000000000000000000000000000000000000000000000000
00000000000000000000000000000000000000000000000000000000000000000000000000000000000000000000000000000000000000000000000000000000
00000000000000000000000000000000000000000000000000000000000000000000000000000000000000000000000000000000000000000000000000000000
00000000000000000000000000000000000000000000000000000000000000000000000000000000000000000000000000000000000000000000000000000000
00000000000000000000000000000000000000000000000000000000000000000000000000000000000000000000000000000000000000000000000000000000
00000000000000000000000000000000000000000000000000000000000000000000000000000000000000000000000000000000000000000000000000000000
00000000000000000000000000000000000000000000000000000000000000000000000000000000000000000000000000000000000000000000000000000000
00000000000000000000000000000000000000000000000000000000000000000000000000000000000000000000000000000000000000000000000000000000
00000000000000000000000000000000000000000000000000000000000000000000000000000000000000000000000000000000000000000000000000000000
00000000000000000000000000000000000000000000000000000000000000000000000000000000000000000000000000000000000000000000000000000000
00000000000000000000000000000000000000000000000000000000000000000000000000000000000000000000000000000000000000000000000000000000
00000000000000000000000000000000000000000000000000000000000000000000000000000000000000000000000000000000000000000000000000000000
00000000000000000000000000000000000000000000000000000000000000000000000000000000000000000000000000000000000000000000000000000000
00000000000000000000000000000000000000000000000000000000000000000000000000000000000000000000000000000000000000000000000000000000
00000000000000000000000000000000000000000000000000000000000000000000000000000000000000000000000000000000000000000000000000000000
00000000000000000000000000000000000000000000000000000000000000000000000000000000000000000000000000000000000000000000000000000000
00000000000000000000000000000000000000000000000000000000000000000000000000000000000000000000000000000000000000000000000000000000
00000000000000000000000000000000000000000000000000000000000000000000000000000000000000000000000000000000000000000000000000000000
00000000000000000000000000000000000000000000000000000000000000000000000000000000000000000000000000000000000000000000000000000000
__gff__
0000000000000000000000000000000000000000000000000000000000000000000000000000000000000000000000000000000000000000000000000000000000000000000000000000000000000000000000000000000000000000000000000000000000000000000000000000000000000000000000000000000000000000
0000000000000000000000000000000000000000000000000000000000000000000000000000000000000000000000000000000000000000000000000000000000000000000000000000000000000000000000000000000000000000000000000000000000000000000000000000000000000000000000000000000000000000
__map__
0000000000000000000000000000000000000000000000000000000000000000000000000000000000000000000000000000000000000000000000000000000000000000000000000000000000000000000000000000000000000000000000000000000000000000000000000000000000000000000000000000000000000000
0000000000000000000000000000000000000000000000000000000000000000000000000000000000000000000000000000000000000000000000000000000000000000000000000000000000000000000000000000000000000000000000000000000000000000000000000000000000000000000000000000000000000000
0000000000000000000000000000000000000000000000000000000000000000000000000000000000000000000000000000000000000000000000000000000000000000000000000000000000000000000000000000000000000000000000000000000000000000000000000000000000000000000000000000000000000000
0000000000000000000000000000000000000000000000000000000000000000000000000000000000000000000000000000000000000000000000000000000000000000000000000000000000000000000000000000000000000000000000000000000000000000000000000000000000000000000000000000000000000000
0000000000000000000000000000000000000000000000000000000000000000000000000000000000000000000000000000000000000000000000000000000000000000000000000000000000000000000000000000000000000000000000000000000000000000000000000000000000000000000000000000000000000000
0000000000000000000000000000000000000000000000000000000000000000000000000000000000000000000000000000000000000000000000000000000000000000000000000000000000000000000000000000000000000000000000000000000000000000000000000000000000000000000000000000000000000000
0000000000000000000000000000000000000000000000000000000000000000000000000000000000000000000000000000000000000000000000000000000000000000000000000000000000000000000000000000000000000000000000000000000000000000000000000000000000000000000000000000000000000000
0000000000000000000000000000000000000000000000000000000000000000000000000000000000000000000000000000000000000000000000000000000000000000000000000000000000000000000000000000000000000000000000000000000000000000000000000000000000000000000000000000000000000000
0000000000000000000000000000000000000000000000000000000000000000000000000000000000000000000000000000000000000000000000000000000000000000000000000000000000000000000000000000000000000000000000000000000000000000000000000000000000000000000000000000000000000000
0000000000000000000000000000000000000000000000000000000000000000000000000000000000000000000000000000000000000000000000000000000000000000000000000000000000000000000000000000000000000000000000000000000000000000000000000000000000000000000000000000000000000000
0000000000000000000000000000000000000000000000000000000000000000000000000000000000000000000000000000000000000000000000000000000000000000000000000000000000000000000000000000000000000000000000000000000000000000000000000000000000000000000000000000000000000000
0000000000000000000000000000000000000000000000000000000000000000000000000000000000000000000000000000000000000000000000000000000000000000000000000000000000000000000000000000000000000000000000000000000000000000000000000000000000000000000000000000000000000000
0000000000000000000000000000000000000000000000000000000000000000000000000000000000000000000000000000000000000000000000000000000000000000000000000000000000000000000000000000000000000000000000000000000000000000000000000000000000000000000000000000000000000000
0000000000000000000000000000000000000000000000000000000000000000000000000000000000000000000000000000000000000000000000000000000000000000000000000000000000000000000000000000000000000000000000000000000000000000000000000000000000000000000000000000000000000000
0000000000000000000000000000000000000000000000000000000000000000000000000000000000000000000000000000000000000000000000000000000000000000000000000000000000000000000000000000000000000000000000000000000000000000000000000000000000000000000000000000000000000000
0000000000000000000000000000000000000000000000000000000000000000000000000000000000000000000000000000000000000000000000000000000000000000000000000000000000000000000000000000000000000000000000000000000000000000000000000000000000000000000000000000000000000000
0000000000000000000000000000000000000000000000000000000000000000000000000000000000000000000000000000000000000000000000000000000000000000000000000000000000000000000000000000000000000000000000000000000000000000000000000000000000000000000000000000000000000000
0000000000000000000000000000000000000000000000000000000000000000000000000000000000000000000000000000000000000000000000000000000000000000000000000000000000000000000000000000000000000000000000000000000000000000000000000000000000000000000000000000000000000000
0000000000000000000000000000000000000000000000000000000000000000000000000000000000000000000000000000000000000000000000000000000000000000000000000000000000000000000000000000000000000000000000000000000000000000000000000000000000000000000000000000000000000000
0000000000000000000000000000000000000000000000000000000000000000000000000000000000000000000000000000000000000000000000000000000000000000000000000000000000000000000000000000000000000000000000000000000000000000000000000000000000000000000000000000000000000000
0000000000000000000000000000000000000000000000000000000000000000000000000000000000000000000000000000000000000000000000000000000000000000000000000000000000000000000000000000000000000000000000000000000000000000000000000000000000000000000000000000000000000000
0000000000000000000000000000000000000000000000000000000000000000000000000000000000000000000000000000000000000000000000000000000000000000000000000000000000000000000000000000000000000000000000000000000000000000000000000000000000000000000000000000000000000000
0000000000000000000000000000000000000000000000000000000000000000000000000000000000000000000000000000000000000000000000000000000000000000000000000000000000000000000000000000000000000000000000000000000000000000000000000000000000000000000000000000000000000000
0000000000000000000000000000000000000000000000000000000000000000000000000000000000000000000000000000000000000000000000000000000000000000000000000000000000000000000000000000000000000000000000000000000000000000000000000000000000000000000000000000000000000000
0000000000000000000000000000000000000000000000000000000000000000000000000000000000000000000000000000000000000000000000000000000000000000000000000000000000000000000000000000000000000000000000000000000000000000000000000000000000000000000000000000000000000000
0000000000000000000000000000000000000000000000000000000000000000000000000000000000000000000000000000000000000000000000000000000000000000000000000000000000000000000000000000000000000000000000000000000000000000000000000000000000000000000000000000000000000000
0000000000000000000000000000000000000000000000000000000000000000000000000000000000000000000000000000000000000000000000000000000000000000000000000000000000000000000000000000000000000000000000000000000000000000000000000000000000000000000000000000000000000000
0000000000000000000000000000000000000000000000000000000000000000000000000000000000000000000000000000000000000000000000000000000000000000000000000000000000000000000000000000000000000000000000000000000000000000000000000000000000000000000000000000000000000000
0000000000000000000000000000000000000000000000000000000000000000000000000000000000000000000000000000000000000000000000000000000000000000000000000000000000000000000000000000000000000000000000000000000000000000000000000000000000000000000000000000000000000000
0000000000000000000000000000000000000000000000000000000000000000000000000000000000000000000000000000000000000000000000000000000000000000000000000000000000000000000000000000000000000000000000000000000000000000000000000000000000000000000000000000000000000000
0000000000000000000000000000000000000000000000000000000000000000000000000000000000000000000000000000000000000000000000000000000000000000000000000000000000000000000000000000000000000000000000000000000000000000000000000000000000000000000000000000000000000000
0000000000000000000000000000000000000000000000000000000000000000000000000000000000000000000000000000000000000000000000000000000000000000000000000000000000000000000000000000000000000000000000000000000000000000000000000000000000000000000000000000000000000000
